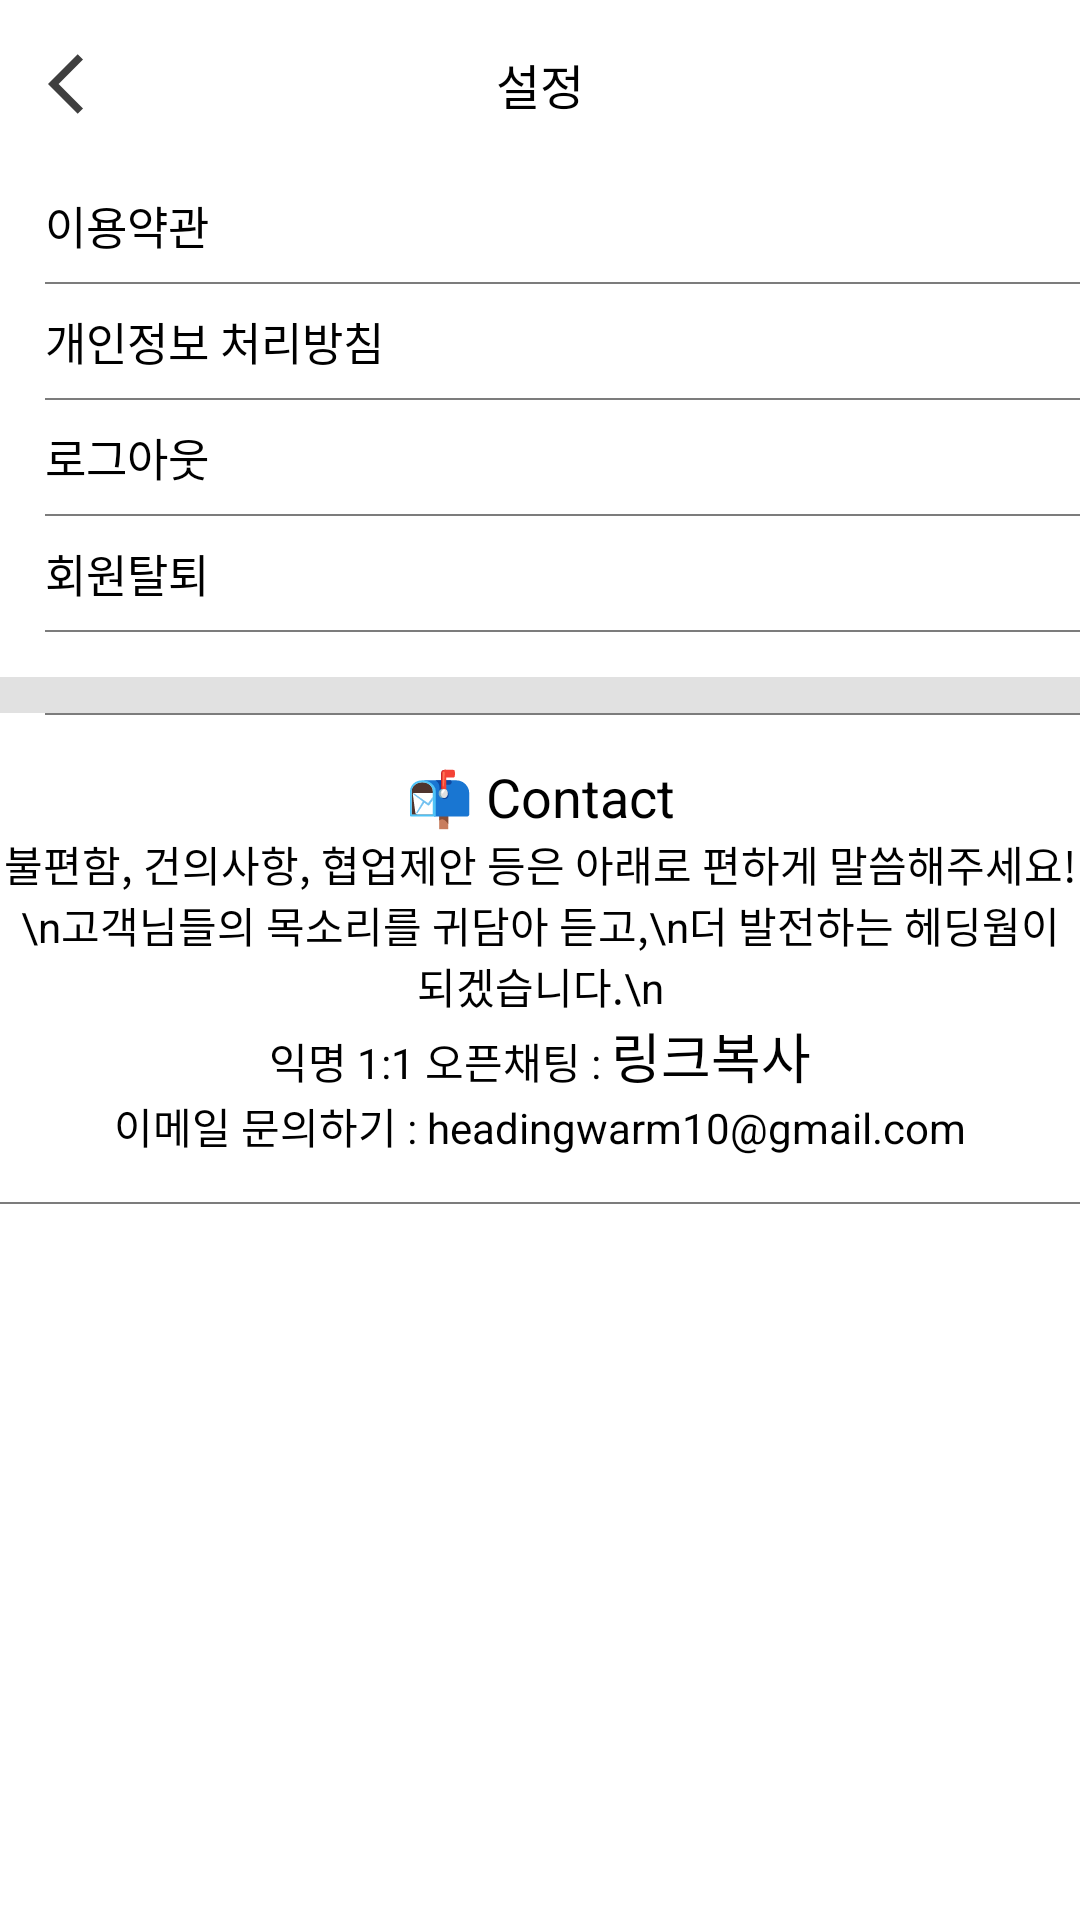

Layout XML and referenced resources for this Android screen:
<!-- AndroidManifest.xml: application theme Theme.USHA -->
<!-- res/layout/fragment_setting.xml -->
<?xml version="1.0" encoding="utf-8"?>
<layout xmlns:android="http://schemas.android.com/apk/res/android"
    xmlns:tools="http://schemas.android.com/tools"
    xmlns:app="http://schemas.android.com/apk/res-auto">

    <data>
        <variable
            name="setting"
            type="com.headingWarm.usha.setting.SettingFragment" />
    </data>

    <FrameLayout
        android:id="@+id/fragment_setting"
        android:layout_width="match_parent"
        android:layout_height="match_parent"
        tools:context=".setting.SettingFragment">
        <LinearLayout
            android:layout_width="match_parent"
            android:layout_height="wrap_content"
            android:orientation="vertical">

            <androidx.appcompat.widget.Toolbar
                android:id="@+id/toolbar3"
                android:layout_width="match_parent"
                android:layout_height="wrap_content"
                android:background="#00FFFFFF"
                android:minHeight="?attr/actionBarSize"
                android:theme="?attr/actionBarTheme"
                app:layout_constraintEnd_toEndOf="parent"
                app:layout_constraintStart_toStartOf="parent"
                app:layout_constraintTop_toTopOf="parent">

                <ImageView
                    android:id="@+id/settingBackBtn"
                    android:layout_width="wrap_content"
                    android:layout_height="match_parent"
                    android:src="@drawable/ic_baseline_arrow_back_ios_24"
                    tools:ignore="SpeakableTextPresentCheck,TouchTargetSizeCheck" />

                <TextView
                    android:layout_width="wrap_content"
                    android:layout_height="wrap_content"
                    android:layout_gravity="center"
                    android:text="설정"
                    android:textColor="@color/black"
                    android:textSize="16sp" />

            </androidx.appcompat.widget.Toolbar>

            <LinearLayout
            android:layout_marginLeft="15dp"
            android:layout_width="match_parent"
            android:layout_height="wrap_content"
            android:orientation="vertical">

            <TextView
                android:text="이용약관"
                android:id="@+id/TermsBtn"
                android:layout_width="match_parent"
                android:layout_height="wrap_content"
                android:onClick="onClick"
                android:background="#00FFFFFF"
                android:textColor="@color/black"
                android:paddingVertical="8dp"
                android:textSize="15sp"
                />

            <View
                android:layout_width="match_parent"
                android:layout_height="0.5dp"
                android:background="#7C7C7C"
                />
            <TextView
                android:text="개인정보 처리방침"
                android:id="@+id/PolicyBtn"
                android:layout_width="match_parent"
                android:layout_height="wrap_content"
                android:onClick="onClick"
                android:background="#00FFFFFF"
                android:textColor="@color/black"
                android:minHeight="0dp"
                android:minWidth="0dp"
                android:textSize="15sp"
                android:paddingVertical="8dp"

                />

            <View
                android:layout_width="match_parent"
                android:layout_height="0.5dp"
                android:background="#7C7C7C"

                />

            <TextView
                android:id="@+id/btn_logout"
                android:text="로그아웃"
                android:layout_width="match_parent"
                android:layout_height="wrap_content"
                android:background="#00FFFFFF"
                android:textColor="@color/black"
                android:minHeight="0dp"
                android:minWidth="0dp"
                android:textSize="15sp"
                android:paddingVertical="8dp"
                />


            <View
                android:layout_width="match_parent"
                android:layout_height="0.5dp"
                android:background="#7C7C7C"
                />
            <TextView
                android:text="회원탈퇴"
                android:layout_width="match_parent"
                android:layout_height="wrap_content"
                android:onClick="onClick"
                android:background="#00FFFFFF"
                android:textColor="@color/black"
                android:minHeight="0dp"
                android:minWidth="0dp"
                android:textSize="15sp"
                android:paddingVertical="8dp"
                android:id="@+id/btn_disjoin"
                />

            <View
                android:layout_width="match_parent"
                android:layout_height="0.5dp"
                android:background="#7C7C7C"
                android:layout_marginBottom="15dp"
                />
        </LinearLayout>

        <LinearLayout
            android:layout_width="match_parent"
            android:layout_height="wrap_content"
            android:orientation="vertical">
            <View
                android:layout_width="match_parent"
                android:layout_height="12dp"
                android:background="#E1E1E1"
                />
            <View
                android:layout_width="match_parent"
                android:layout_height="0.5dp"
                android:background="#7C7C7C"
                android:layout_marginBottom="15dp"
                android:layout_marginStart="15dp"
                />
            <TextView
                android:layout_width="match_parent"
                android:layout_height="wrap_content"
                android:text=
                    "📬 Contact"
                android:textSize="18dp"
                android:textAlignment="center"
                android:textColor="@color/black"

                />

            <TextView
                android:layout_width="match_parent"
                android:layout_height="wrap_content"
                android:text="불편함, 건의사항, 협업제안 등은 아래로 편하게 말씀해주세요!\n고객님들의 목소리를 귀담아 듣고,\n더 발전하는 헤딩웜이 되겠습니다.\n"
                android:textAlignment="center"
                android:textColor="@color/black"
                />

            <LinearLayout
                android:layout_width="wrap_content"
                android:layout_height="match_parent"
                android:orientation="horizontal"
                android:layout_gravity="center">

                <TextView
                    android:layout_width="match_parent"
                    android:layout_height="wrap_content"
                    android:text="익명 1:1 오픈채팅 : "
                    android:textColor="@color/black"
                    />

                <TextView
                    android:id="@+id/CopyBtn"
                    android:layout_width="match_parent"
                    android:layout_height="wrap_content"
                    android:textSize="18dp"
                    android:textColor="@color/black"
                    android:text="링크복사" />
            </LinearLayout>

            <TextView
                android:layout_width="match_parent"
                android:layout_height="wrap_content"
                android:text=
                    "이메일 문의하기 : headingwarm10@gmail.com"
                android:textAlignment="center"
                android:textColor="@color/black"
                />
            <View
                android:layout_width="match_parent"
                android:layout_height="0.5dp"
                android:background="#7C7C7C"
                android:layout_marginTop="15dp"
                />
            </LinearLayout>
        </LinearLayout>
    </FrameLayout>
</layout>
<!-- resources referenced by this layout -->
<resources>
  <color name="black">#FF000000</color>
  <!-- drawable ic_baseline_arrow_back_ios_24 (drawable) -->
  <vector android:autoMirrored="true" android:height="24dp"
      android:tint="#3F3F3F" android:viewportHeight="24"
      android:viewportWidth="24" android:width="24dp" xmlns:android="http://schemas.android.com/apk/res/android">
      <path android:fillColor="@android:color/white" android:pathData="M11.67,3.87L9.9,2.1 0,12l9.9,9.9 1.77,-1.77L3.54,12z"/>
  </vector>
  <style name="Theme.USHA" parent="Theme.MaterialComponents.DayNight.DarkActionBar">
          
          <item name="colorPrimary">@color/purple_500</item>
          <item name="colorPrimaryVariant">@color/purple_700</item>
          <item name="colorOnPrimary">@color/white</item>
          
          <item name="colorSecondary">@color/teal_200</item>
          <item name="colorSecondaryVariant">@color/teal_700</item>
          <item name="colorOnSecondary">@color/black</item>
          
          <item name="android:statusBarColor" tools:targetApi="l">?attr/colorPrimaryVariant</item>
          
          <item name="windowActionBar">false</item>
          <item name="windowNoTitle">true</item>
      </style>
  <color name="purple_500">#FF6200EE</color>
  <color name="purple_700">#FF3700B3</color>
  <color name="white">#FFFFFFFF</color>
  <color name="teal_200">#FF03DAC5</color>
  <color name="teal_700">#FF018786</color>
</resources>
